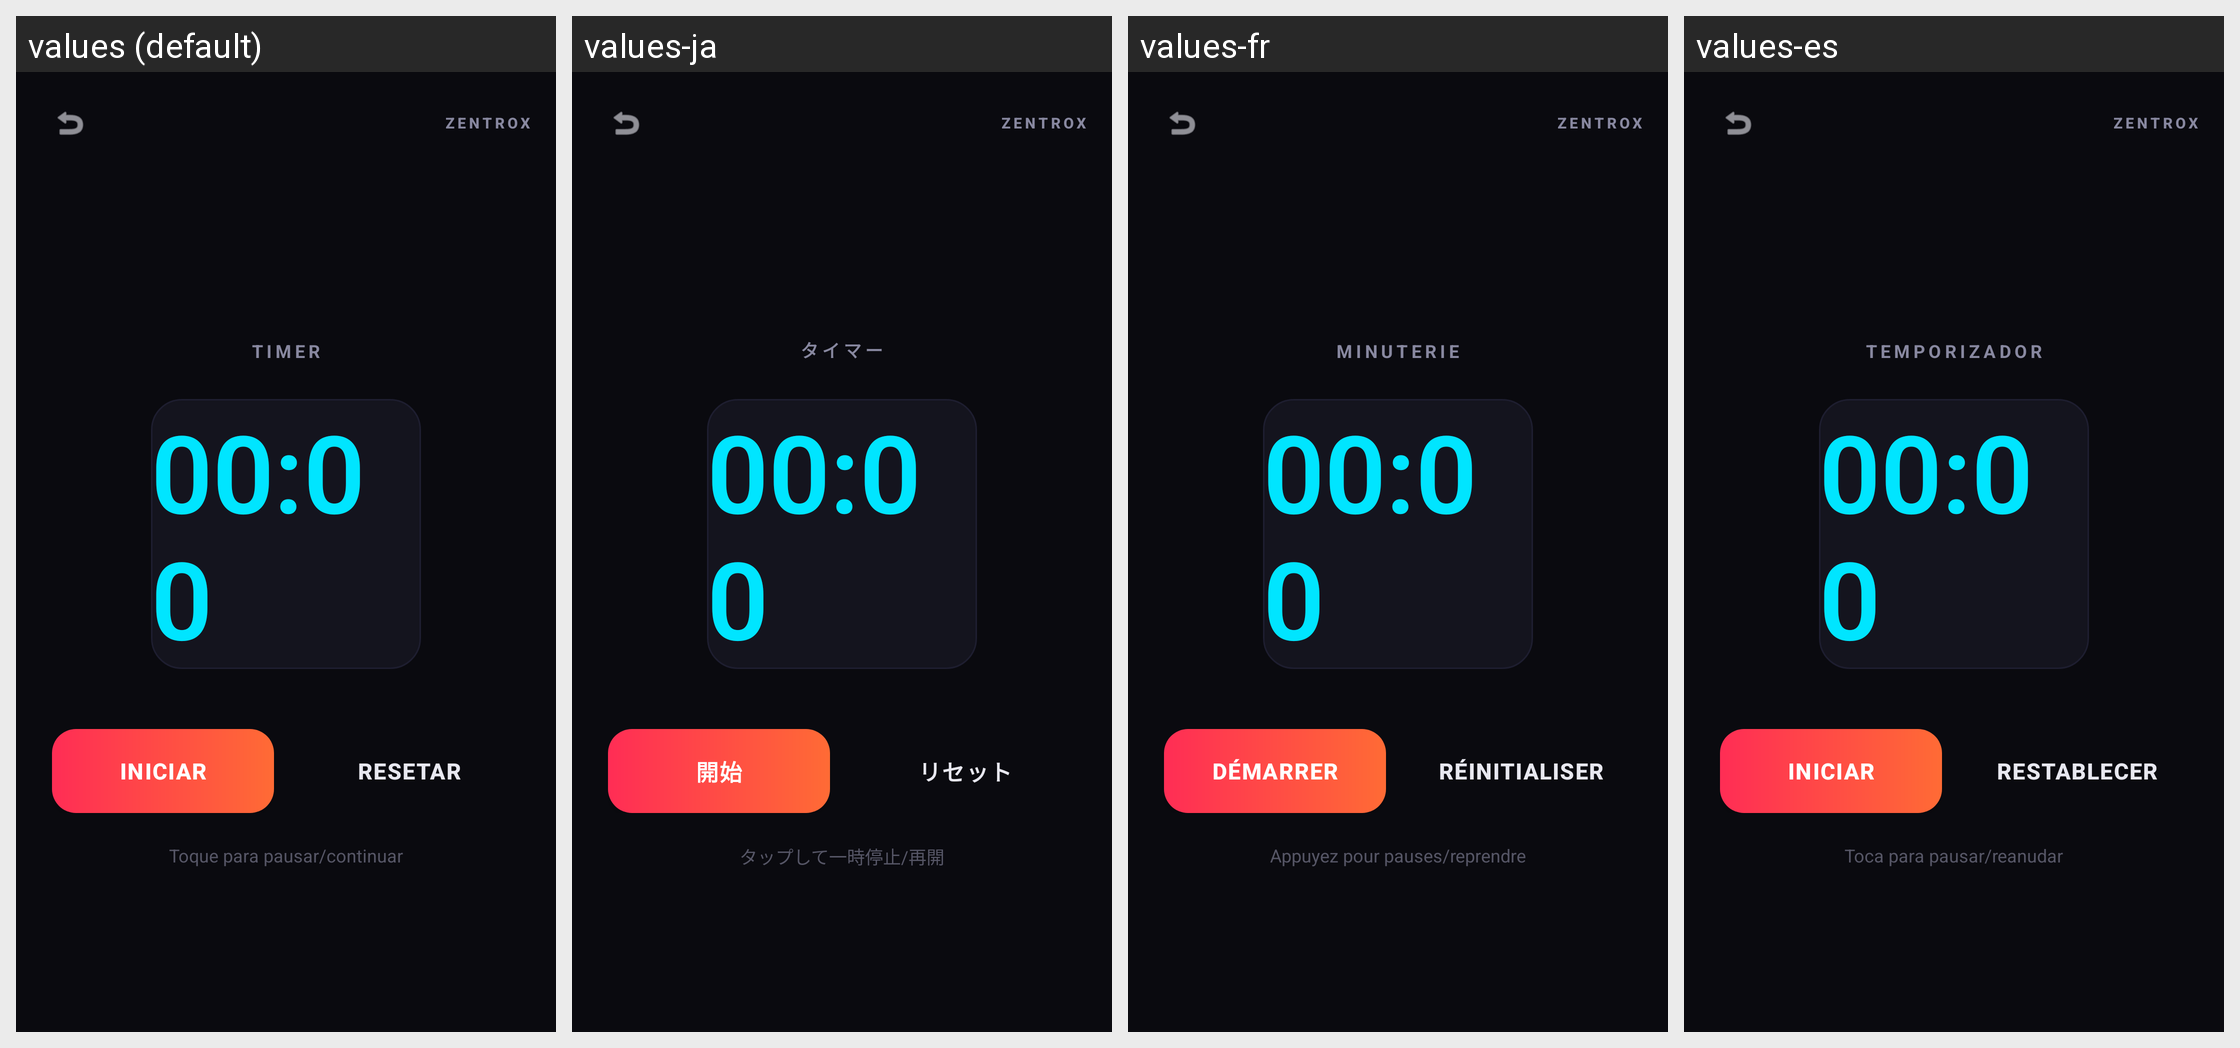

Translations of the strings shown on this Android screen, per locale in the grid:
Android screen res/layout/fragment_timer.xml rendered under 4 locales, left to right: values (default), values-ja, values-fr, values-es. Device: Nexus 5 (rendered at 1080×1920; each locale shown at half size, 540×960, under a caption strip naming it); theme Theme.ZentroxFit.
Other locales in the repository, not shown: values-de, values-en.
Strings drawn on this screen, with the default value and each locale's value (text and hints the layout hard-codes, and strings that could not be matched under every locale, appear in the picture but are not listed):

timer_title
  values: TIMER
  values-ja: タイマー
  values-fr: MINUTERIE
  values-es: TEMPORIZADOR

timer_start
  values: INICIAR
  values-ja: 開始
  values-fr: DÉMARRER
  values-es: INICIAR

timer_reset
  values: RESETAR
  values-ja: リセット
  values-fr: RÉINITIALISER
  values-es: RESTABLECER

timer_hint
  values: Toque para pausar/continuar
  values-ja: タップして一時停止/再開
  values-fr: Appuyez pour pauses/reprendre
  values-es: Toca para pausar/reanudar

header_title
  values: ZENTROX
  values-ja: ZENTROX
  values-fr: ZENTROX
  values-es: ZENTROX
